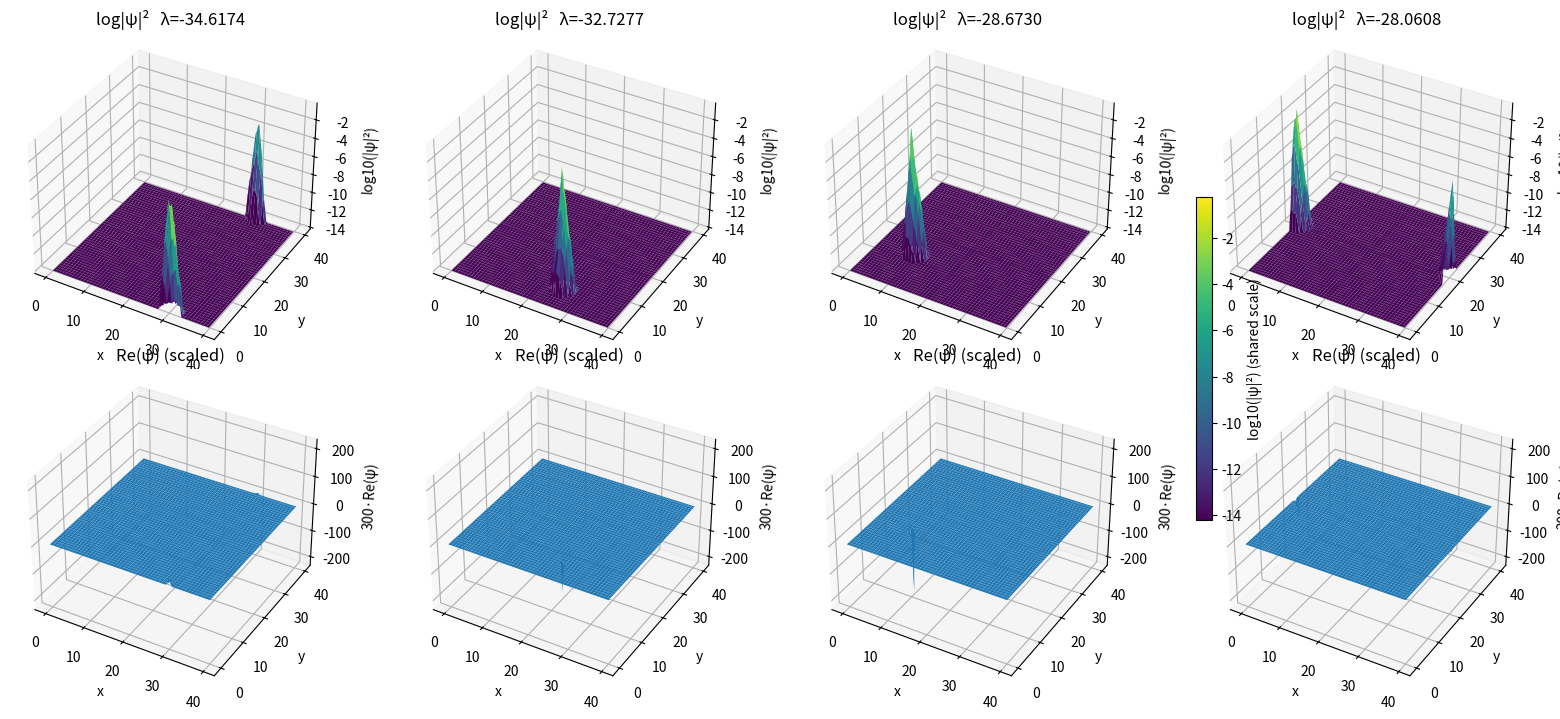

Source code (Python):
#!/usr/bin/env python3
"""
2D Anderson Hamiltonian on a torus: H = -Δ + V with periodic BC.

One figure:
  top row:  3D surfaces of log10(|ψ|^2) with shared color scale
  bottom row:  3D surfaces of Re(ψ) (scaled for visibility) with shared z-limits

Dependencies: numpy, scipy, matplotlib
Run: python anderson_3d_eigenfunctions.py
"""

import numpy as np
import matplotlib.pyplot as plt
from scipy.sparse import lil_matrix
from scipy.sparse.linalg import eigsh
import matplotlib.colors as mcolors


def periodic_laplacian_2d(N, L):
    h = L / N
    n = N * N
    A = lil_matrix((n, n), dtype=np.float64)

    def idx(i, j):
        return (i % N) * N + (j % N)

    c = 1.0 / h**2
    for i in range(N):
        for j in range(N):
            p = idx(i, j)
            A[p, p] = 4 * c
            A[p, idx(i + 1, j)] = -c
            A[p, idx(i - 1, j)] = -c
            A[p, idx(i, j + 1)] = -c
            A[p, idx(i, j - 1)] = -c

    return A.tocsr(), h


def iid_potential(N, seed=0):
    rng = np.random.default_rng(seed)
    V = rng.standard_normal((N, N))
    V -= V.mean()
    V /= (V.std() + 1e-12)
    return V


def build_anderson(N, L, disorder, seed):
    Lap, h = periodic_laplacian_2d(N, L)
    V = iid_potential(N, seed)
    H = Lap.tolil()
    H.setdiag(H.diagonal() + disorder * V.reshape(-1))
    return H.tocsr(), h


def compute_lowest(H, k):
    evals, evecs = eigsh(H, k=k, which="SA")
    p = np.argsort(evals)
    return evals[p], evecs[:, p]


def plot_all(evecs, evals, N, L, decades=12, real_scale=200.0, elev=35, azim=-60):
    """
    real_scale multiplies Re(ψ) just for vertical visibility.
    For N~200, real_scale in [50, 500] is typical.
    """
    k = evecs.shape[1]
    x = np.linspace(0, L, N, endpoint=False)
    y = np.linspace(0, L, N, endpoint=False)
    X, Y = np.meshgrid(x, y, indexing="ij")

    logdens = []
    realparts = []

    for i in range(k):
        psi = evecs[:, i].reshape(N, N)
        dens = (psi * psi).real
        logdens.append(np.log10(dens + 1e-16))
        realparts.append(np.real(psi))

    # Shared scaling for log-density
    dens_vmax = max(Z.max() for Z in logdens)
    dens_vmin = dens_vmax - decades
    dens_norm = mcolors.Normalize(vmin=dens_vmin, vmax=dens_vmax)
    dens_cmap = plt.cm.viridis

    # Shared z-limits for Re(psi)
    realmax = max(np.max(np.abs(R)) for R in realparts)
    zlim = real_scale * realmax

    fig = plt.figure(figsize=(4 * k, 7))

    # Top row: log-density
    for i in range(k):
        ax = fig.add_subplot(2, k, i + 1, projection="3d")
        Z = np.clip(logdens[i], dens_vmin, dens_vmax)
        fc = dens_cmap(dens_norm(Z))
        ax.plot_surface(X, Y, Z, facecolors=fc, linewidth=0, antialiased=True, shade=False)
        ax.view_init(elev=elev, azim=azim)
        ax.set_zlim(dens_vmin, dens_vmax)
        ax.set_xlabel("x")
        ax.set_ylabel("y")
        ax.set_zlabel("log10(|ψ|²)")
        ax.set_title(f"log|ψ|²   λ={evals[i]:.4f}")

    # Bottom row: Re(psi), scaled
    for i in range(k):
        ax = fig.add_subplot(2, k, k + i + 1, projection="3d")
        Z = real_scale * realparts[i]
        ax.plot_surface(X, Y, Z, linewidth=0, antialiased=True, shade=False)
        ax.view_init(elev=elev, azim=azim)
        ax.set_zlim(-zlim, zlim)
        ax.set_xlabel("x")
        ax.set_ylabel("y")
        ax.set_zlabel(f"{real_scale:g}·Re(ψ)")
        ax.set_title("Re(ψ) (scaled)")

    # One shared colorbar for log-density
    sm = plt.cm.ScalarMappable(norm=dens_norm, cmap=dens_cmap)
    sm.set_array([])
    fig.colorbar(sm, ax=fig.axes, shrink=0.6, pad=0.02, label="log10(|ψ|²) (shared scale)")

    plt.tight_layout()
    plt.show()


def main():
    L = 40.0
    N = 200
    disorder = 25.0
    k = 4

    H, h = build_anderson(N, L, disorder, seed=1)
    evals, evecs = compute_lowest(H, k)

    plot_all(evecs, evals, N, L, decades=14, real_scale=300.0)


if __name__ == "__main__":
    main()
